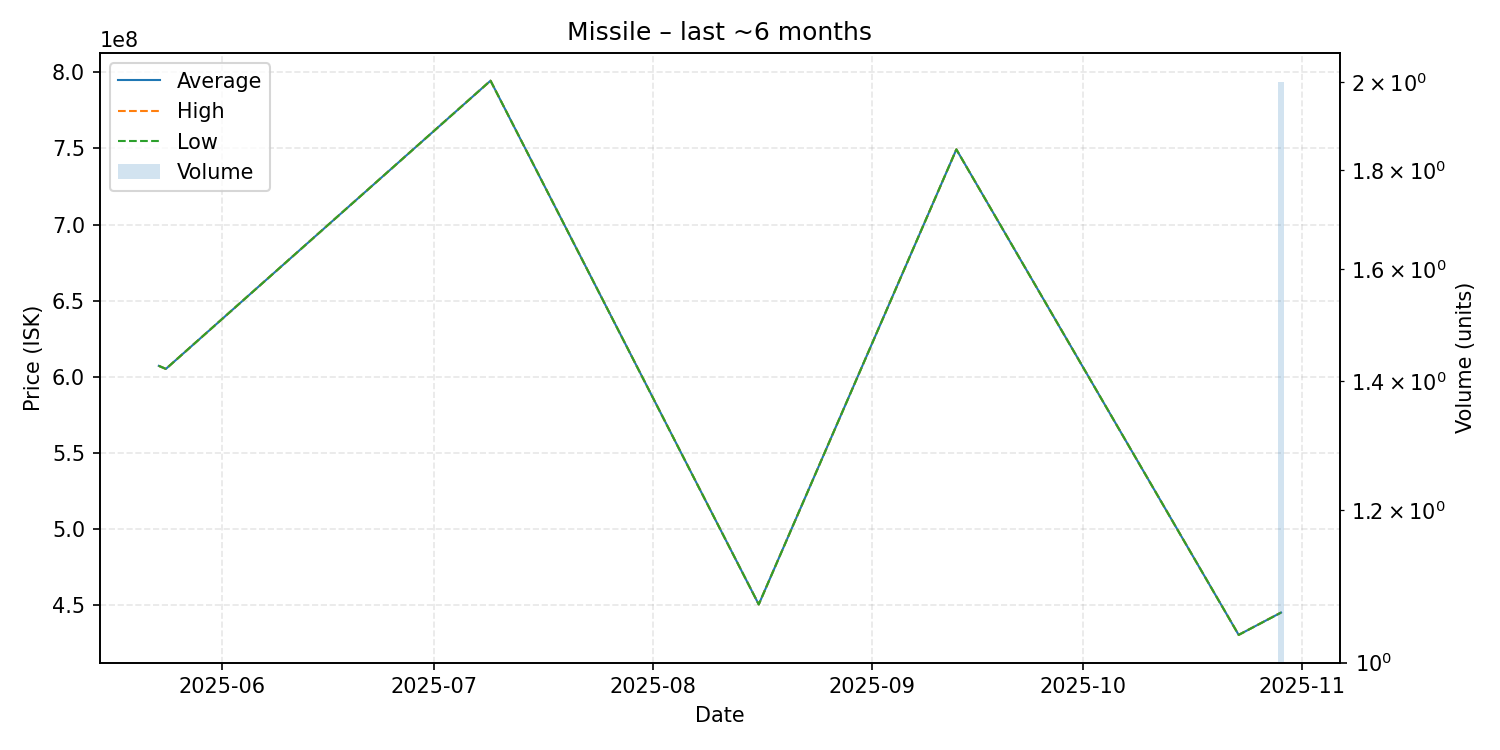

Values plotted in this chart, from the file beside it:
date, average, highest, lowest, order_count, volume
2025-05-23, 607200000, 607200000, 607200000, 1, 1
2025-05-24, 605200000, 605200000, 605200000, 1, 1
2025-07-09, 794400000, 794400000, 794400000, 1, 1
2025-08-16, 450600000, 450600000, 450600000, 1, 1
2025-09-13, 749300000, 749300000, 749300000, 1, 1
2025-10-23, 430600000, 430600000, 430600000, 1, 1
2025-10-29, 445250000, 445300000, 445200000, 2, 2
